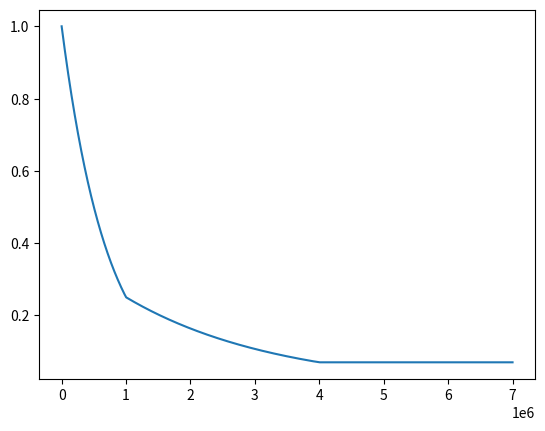

Python code for this plot:
from typing import final
import numpy as np
import matplotlib.pyplot as plt
initial_epsilon = 1
middle_epsilon = 0.25
final_epsilon = 0.07
epsilon = initial_epsilon
epsilons = []

decay = np.power(middle_epsilon/initial_epsilon, 1/1e6)
decay2 = np.power(final_epsilon/middle_epsilon, 1/3e6)
print(decay)
for i in range(int(7e6)):
    if epsilon > middle_epsilon:
        epsilon *= decay
    elif epsilon > final_epsilon:
        epsilon *= decay2
    epsilons.append(epsilon)
plt.plot(epsilons)
plt.show()